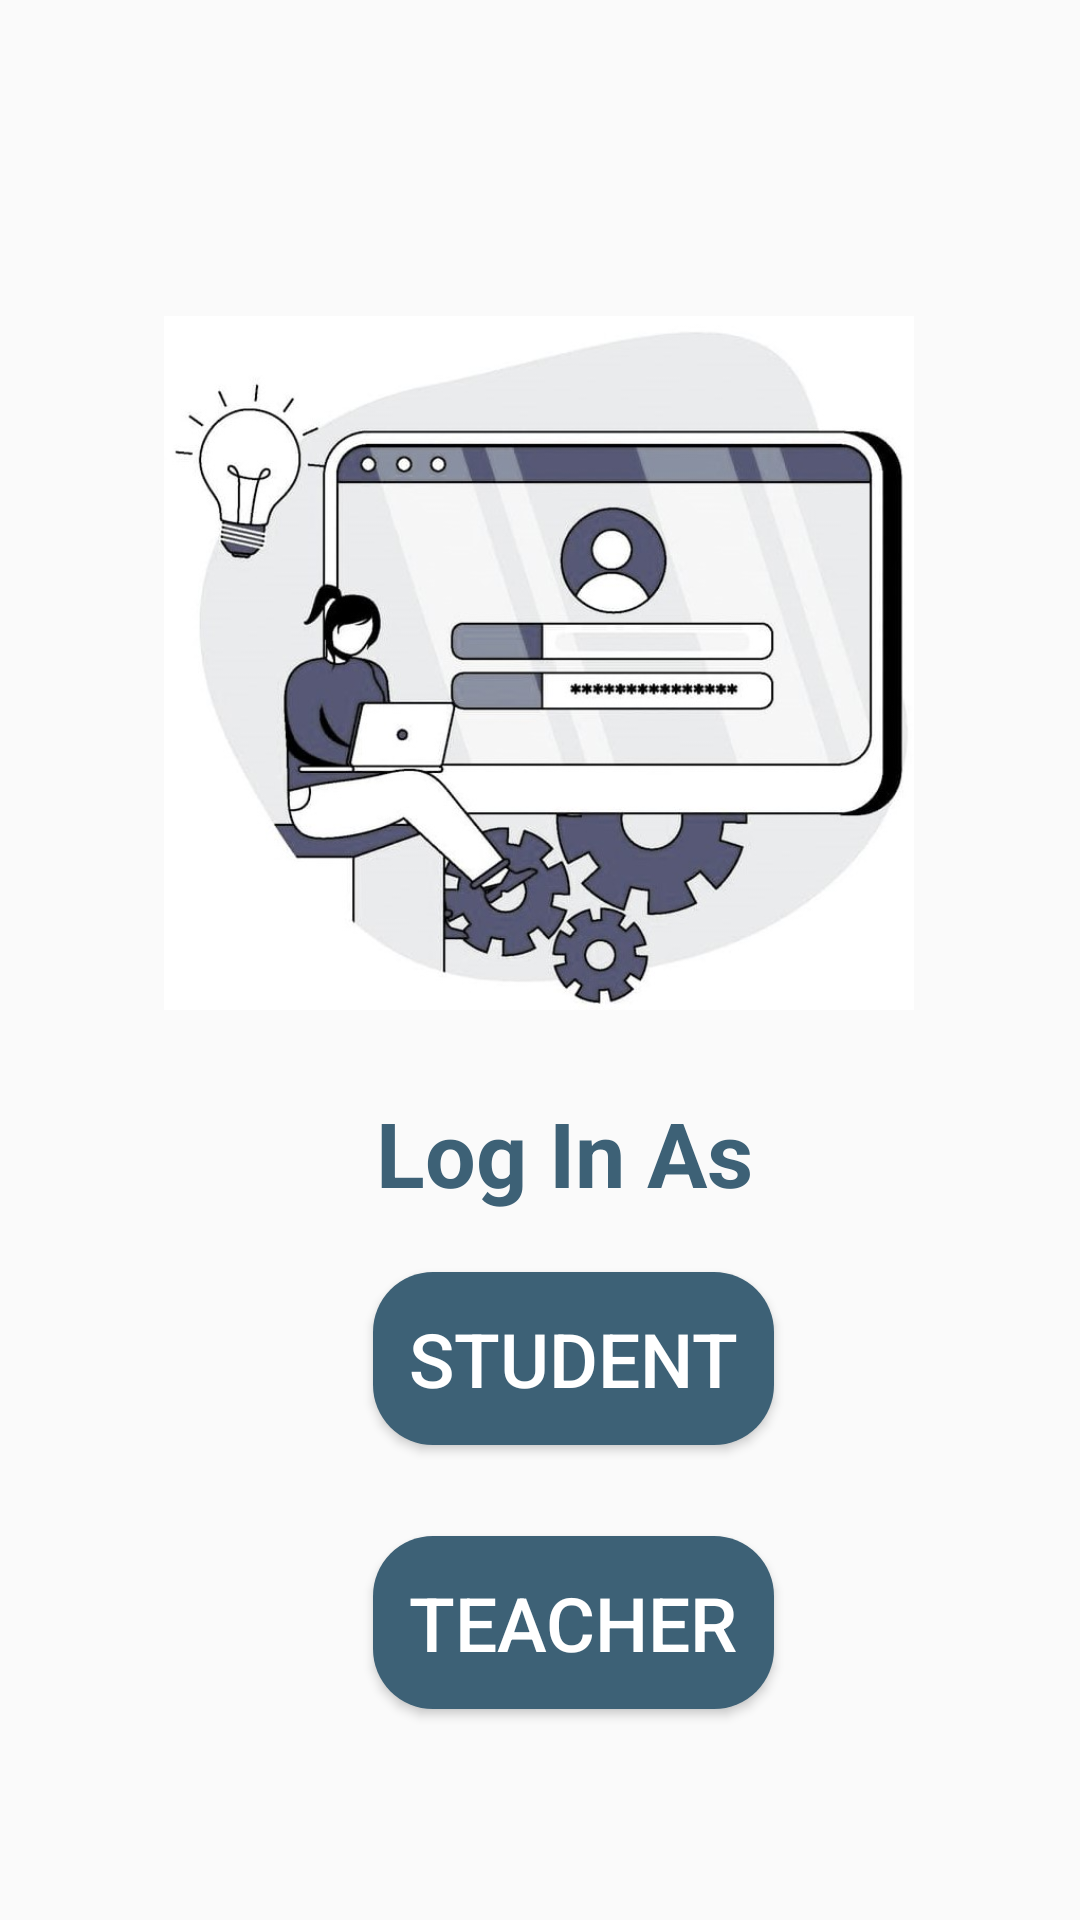

Reconstruct the res/layout file that produces this screen, plus the resources it refers to.
<!-- AndroidManifest.xml: application theme Theme.RFID_Android_Application -->
<!-- res/layout/activity_main_login_page.xml -->
<?xml version="1.0" encoding="utf-8"?>
<androidx.constraintlayout.widget.ConstraintLayout xmlns:android="http://schemas.android.com/apk/res/android"
    xmlns:app="http://schemas.android.com/apk/res-auto"
    xmlns:tools="http://schemas.android.com/tools"
    android:id="@+id/main"
    android:layout_width="match_parent"
    android:layout_height="match_parent"
    tools:context=".MainLoginPage">

    <ImageView
        android:id="@+id/imageView2"
        android:layout_width="250dp"
        android:layout_height="250dp"
        android:layout_marginTop="96dp"
        app:layout_constraintEnd_toEndOf="parent"
        app:layout_constraintHorizontal_bias="0.496"
        app:layout_constraintStart_toStartOf="parent"
        app:layout_constraintTop_toTopOf="parent"
        app:srcCompat="@drawable/loginas" />

    <TextView
        android:id="@+id/MainLoginPageText"
        android:layout_width="wrap_content"
        android:layout_height="wrap_content"
        android:layout_marginTop="364dp"
        android:text="Log In As"
        android:textColor="@color/mainBlueColor"
        android:textSize="30sp"
        android:textStyle="bold"
        app:layout_constraintEnd_toEndOf="parent"
        app:layout_constraintHorizontal_bias="0.535"
        app:layout_constraintStart_toStartOf="parent"
        app:layout_constraintTop_toTopOf="parent" />

    <Button
        android:id="@+id/MainLoginPageStudentButton"
        android:layout_width="wrap_content"
        android:layout_height="wrap_content"
        android:layout_marginTop="424dp"
        android:background="@drawable/mainbuttonborder"
        android:padding="12dp"
        android:text="Student"
        android:textColor="@color/white"
        android:textSize="25sp"
        app:layout_constraintEnd_toEndOf="parent"
        app:layout_constraintHorizontal_bias="0.55"
        app:layout_constraintStart_toStartOf="parent"
        app:layout_constraintTop_toTopOf="parent" />

    <Button
        android:id="@+id/MainLoginPageTeacherButton"
        android:layout_width="wrap_content"
        android:layout_height="wrap_content"
        android:layout_marginTop="512dp"
        android:background="@drawable/mainbuttonborder"
        android:padding="12dp"
        android:text="Teacher"
        android:textColor="@color/white"
        android:textSize="25sp"
        app:layout_constraintEnd_toEndOf="parent"
        app:layout_constraintHorizontal_bias="0.55"
        app:layout_constraintStart_toStartOf="parent"
        app:layout_constraintTop_toTopOf="parent" />


</androidx.constraintlayout.widget.ConstraintLayout>
<!-- resources referenced by this layout -->
<resources>
  <color name="mainBlueColor">#3D6176</color>
  <color name="white">#FFFFFFFF</color>
  <!-- drawable loginas: jpg bitmap (drawable, 68050 bytes) -->
  <!-- drawable mainbuttonborder (drawable) -->
  <?xml version="1.0" encoding="utf-8"?>
  <shape xmlns:android="http://schemas.android.com/apk/res/android">
      <solid android:color="@color/mainBlueColor"/>
      <corners android:radius="20dp"/>
  </shape>
  <style name="Theme.RFID_Android_Application" parent="Base.Theme.RFID_Android_Application" />
  <style name="Base.Theme.RFID_Android_Application" parent="Theme.Design.Light.NoActionBar">
          
          
      </style>
</resources>
